Run: headless pygame with SDL's dummy video driver; simulated clock (each Clock.tick advances the game by its frame time, no real sleeping); random seed 0; keys injected as events and as key.get_pressed() state; no mouse input.
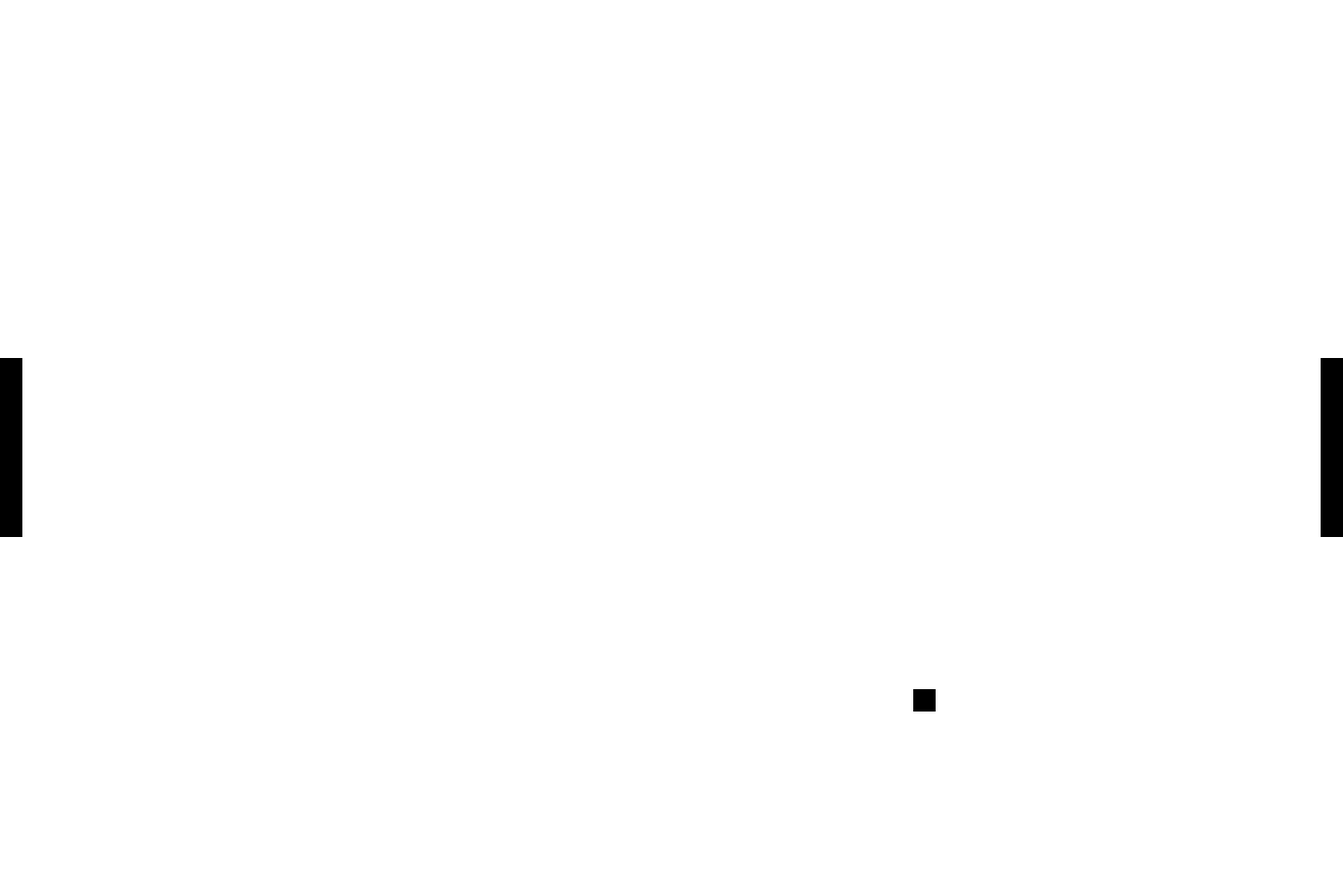
Frame 1 of 4 · flips 1–60 · no input
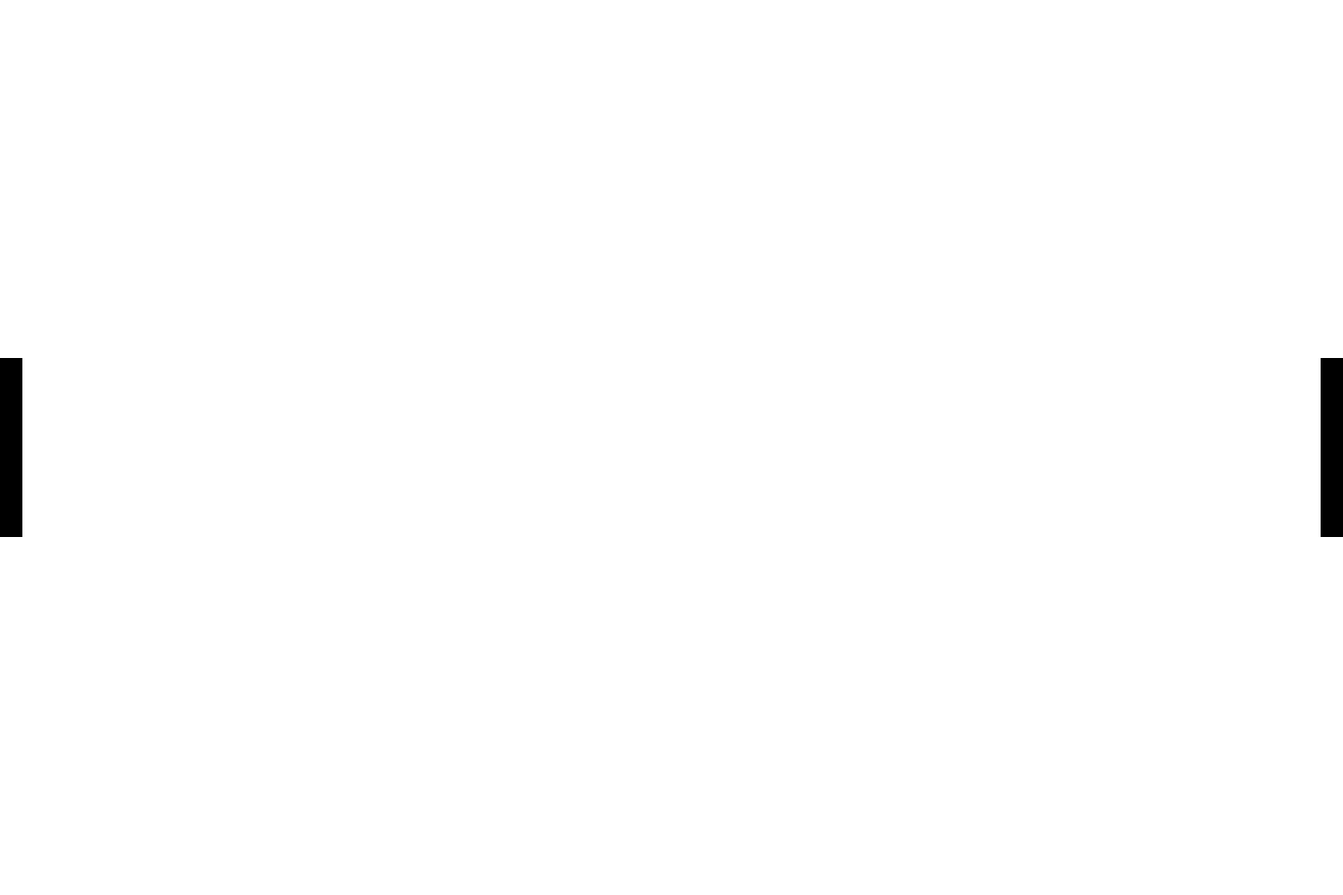
Frame 2 of 4 · flips 61–180 · tapped SPACE, RETURN · held RIGHT (→), D
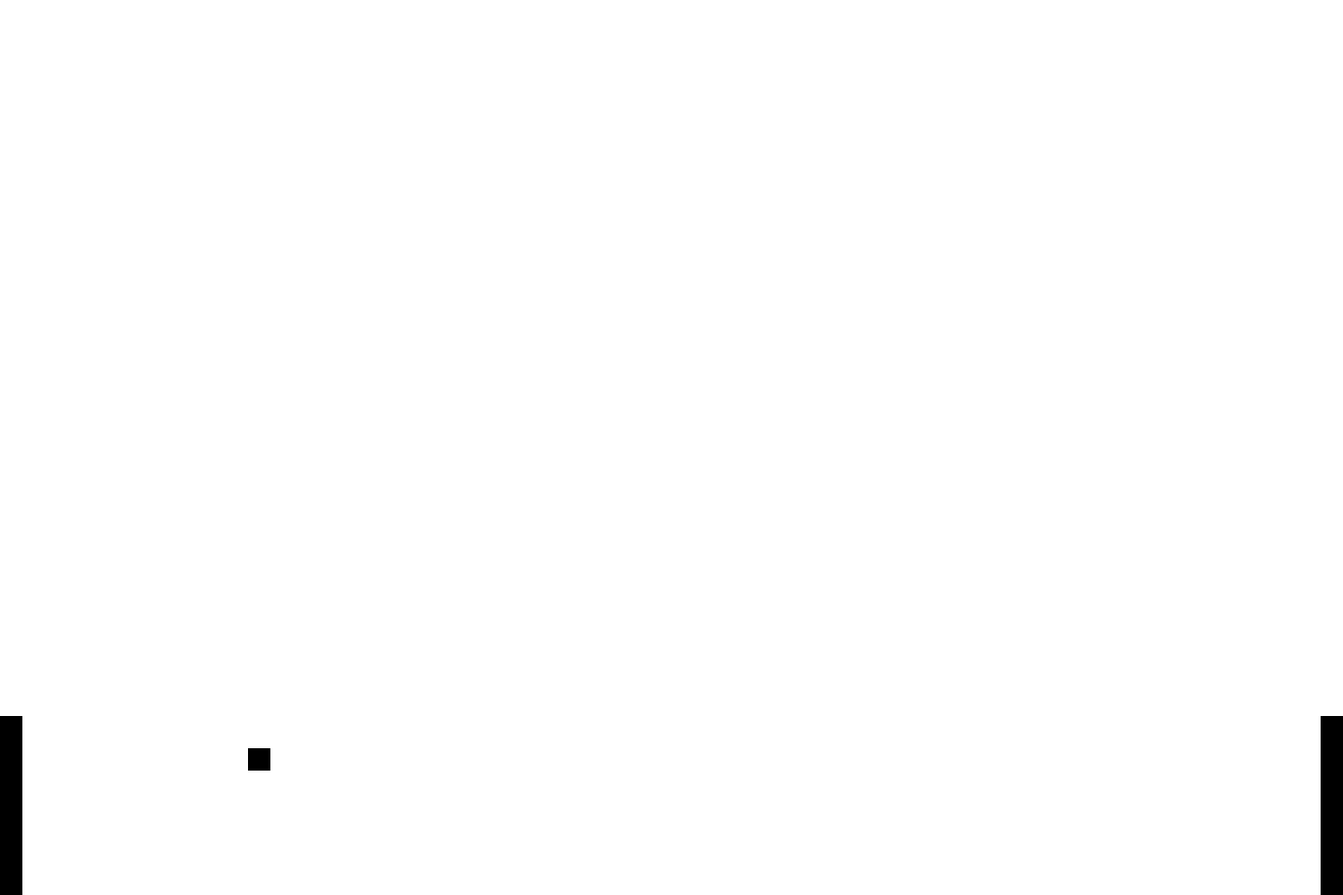
Frame 3 of 4 · flips 181–300 · held DOWN (↓), S
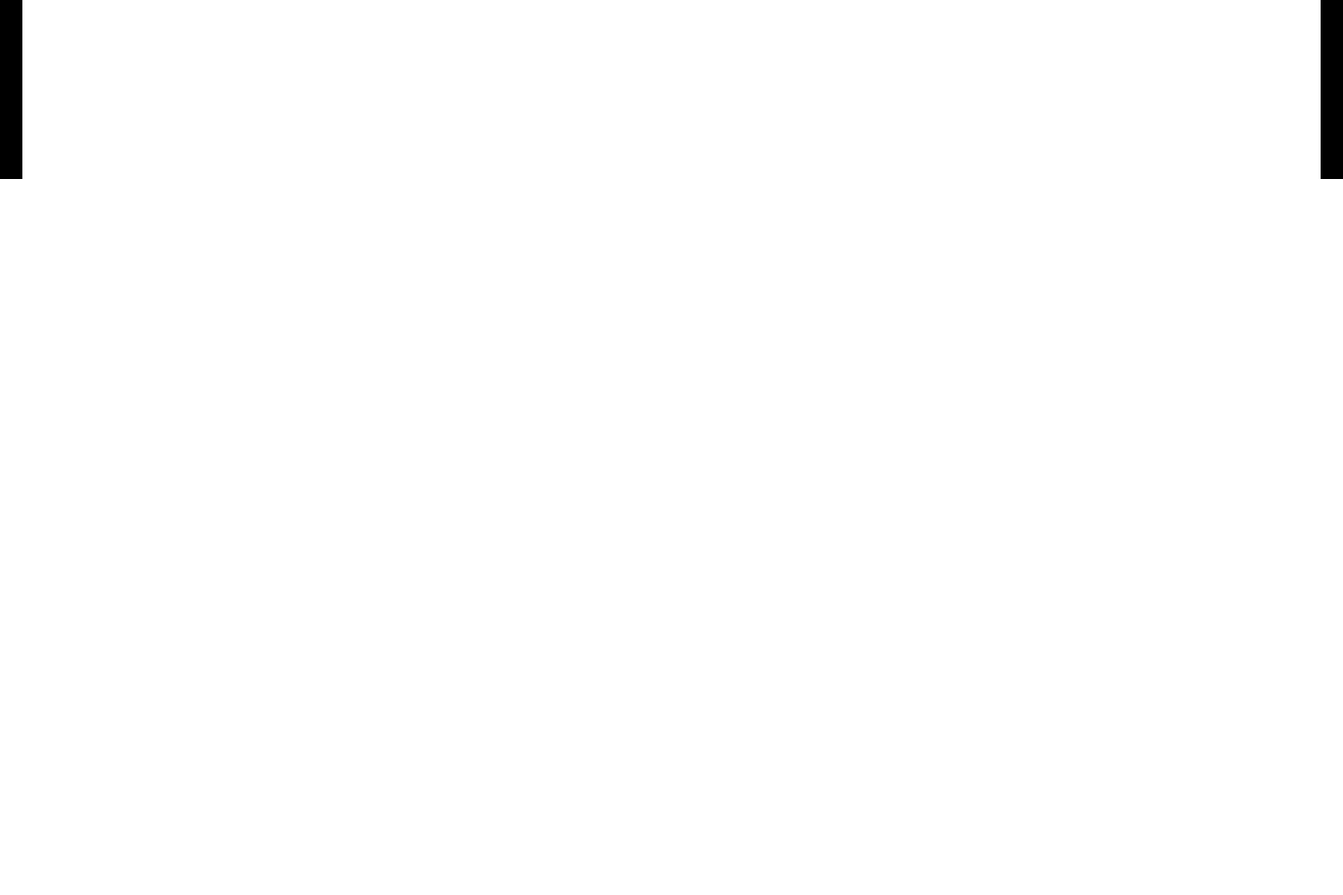
Frame 4 of 4 · flips 301–420 · held LEFT (←), A, UP (↑), W

The pygame program that drew these frames:

from time import sleep
import pygame

SIZE = 1000
DISPLAY_WIDTH = 1.5 * SIZE
DISPLAY_HEIGHT = SIZE
DISPLAY_DIMENSIONS = (DISPLAY_WIDTH, DISPLAY_HEIGHT)
PADDLE_HEIGHT = SIZE / 5
PADDLE_WIDTH = PADDLE_HEIGHT / 8
BALL_SIZE = PADDLE_WIDTH

START_COORDS_BALL = (DISPLAY_WIDTH / 2  - BALL_SIZE, SIZE / 2 - BALL_SIZE)
START_COORDS_LEFT = (0, SIZE / 2 - PADDLE_HEIGHT / 2)
START_COORDS_RIGHT = (DISPLAY_WIDTH - PADDLE_WIDTH, SIZE / 2 - PADDLE_HEIGHT / 2)

GAME_COLOUR = (0, 0, 0)
DISPLAY_COLOUR = (255, 255, 255)

UP = -1
DOWN = 1

MOVEMENT_RATE = PADDLE_HEIGHT / 12
BALL_SPEED_LIMIT = MOVEMENT_RATE
SPEED_INCREASE_RATE = 1.5 # Rate at which ball increases speed when rebounds of paddle
FPS = 60

class Player():
    def __init__(self, position):
        self.position = position # Co-ord of top left pixel
        self.score = 0

    def move(self, move_type):
        curr_height = self.position[1]
        if move_type == UP:
            new_height = max(0, curr_height - MOVEMENT_RATE)
        else:
            new_height = min(SIZE - PADDLE_HEIGHT, curr_height + MOVEMENT_RATE)
        
        self.position = (self.position[0], new_height)
            

class Ball():
    def __init__(self, position):
        self.position = position
        self.direction = (5, 5)
    
    def move(self, player_left, player_right):
        curr_x, curr_y = self.position
        move_x, move_y = self.direction
        new_x, new_y = curr_x, curr_y

        if curr_y + move_y < 0:
            new_y = 0
            move_y = -1 * move_y
        elif curr_y + move_y > DISPLAY_HEIGHT - BALL_SIZE:
            new_y = DISPLAY_HEIGHT - BALL_SIZE
            move_y = -1 * move_y
        else:
            new_y = curr_y + move_y
        
        if curr_x + BALL_SIZE >= DISPLAY_WIDTH - PADDLE_WIDTH:
            paddle_right_y = player_right.position[1]
            if paddle_right_y <= curr_y <= paddle_right_y + PADDLE_HEIGHT or paddle_right_y <= curr_y + BALL_SIZE <= paddle_right_y + PADDLE_HEIGHT:
                move_x = -1 * move_x
                move_x, move_y = speed_up(move_x, move_y)
            # Deal with losing point here
        elif curr_x <= PADDLE_WIDTH:
            paddle_left_y = player_left.position[1]
            if paddle_left_y <= curr_y <= paddle_left_y + PADDLE_HEIGHT or paddle_left_y <= curr_y + BALL_SIZE <= paddle_left_y + PADDLE_HEIGHT:
                move_x = -1 * move_x
                move_x, move_y = speed_up(move_x, move_y)
            # Deal with losing point here
        else:
            new_x = curr_x + move_x


        self.direction = (move_x, move_y)
        self.position = (curr_x + move_x, new_y)


def speed_up(move_x, move_y):
    if move_x ** 2 + move_y ** 2 >= BALL_SPEED_LIMIT ** 2:
        return (move_x, move_y)
    else:
        max_speed_increase_rate = BALL_SPEED_LIMIT / ((move_x ** 2 + move_y ** 2) ** 0.5)
        speed_increase = min(max_speed_increase_rate, SPEED_INCREASE_RATE)
        return (move_x * speed_increase, move_y * speed_increase)

player_left = Player(START_COORDS_LEFT)
player_right = Player(START_COORDS_RIGHT)
ball = Ball(START_COORDS_BALL)

clock = pygame.time.Clock()

# initialize all imported pygame modules
pygame.init()

win = pygame.display.set_mode(DISPLAY_DIMENSIONS)
pygame.display.set_caption("Pong")
win.fill(DISPLAY_COLOUR)
pygame.display.update()

cont = True
while cont:
    clock.tick(FPS)
    ball.move(player_left, player_right)

    ev = pygame.event.get()
    keys = pygame.key.get_pressed()
    for event in ev:
        if event.type == pygame.QUIT:
            cont = False

    
    if keys[pygame.K_UP]:
        player_right.move(UP)
    elif keys[pygame.K_DOWN]:
        player_right.move(DOWN)
    
    if keys[pygame.K_w]:
        player_left.move(UP)
    elif keys[pygame.K_s]:
        player_left.move(DOWN)

    win.fill(DISPLAY_COLOUR)
    pygame.draw.rect(win, GAME_COLOUR, (*player_left.position, PADDLE_WIDTH, PADDLE_HEIGHT))
    pygame.draw.rect(win, GAME_COLOUR, (*player_right.position, PADDLE_WIDTH, PADDLE_HEIGHT))
    pygame.draw.rect(win, GAME_COLOUR, (*ball.position, BALL_SIZE, BALL_SIZE))
    pygame.display.update()
